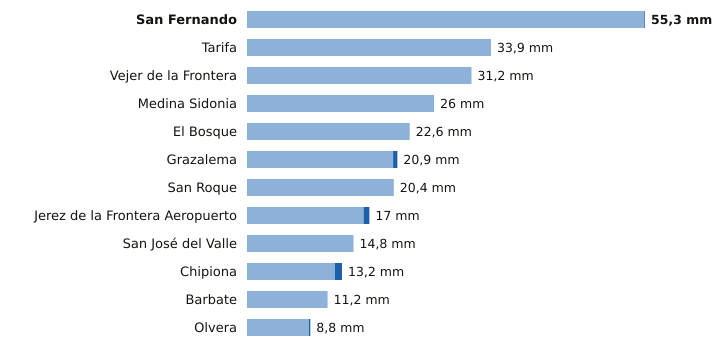

The file beside this chart, header and first rows:
estacion, provincia, indicativo, mm_6_dias_anteriores, mm_hoy, mm_7_dias, horas_de_hoy
San Fernando, Cádiz, 5972Y, 55.2, 0.1, 55.3, 8
Tarifa, Cádiz, 6001, 33.9, 0.0, 33.9, 8
Vejer de la Frontera, Cádiz, 5995B, 31.2, 0.0, 31.2, 8
Medina Sidonia, Cádiz, 5983X, 26.0, 0.0, 26.0, 7
El Bosque, Cádiz, 5941X, 22.6, 0.0, 22.6, 7
Grazalema, Cádiz, 5911X, 20.3, 0.6, 20.9, 8
San Roque, Cádiz, 6056X, 20.4, 0.0, 20.4, 7
Jerez de la Frontera Aeropuerto, Cádiz, 5960, 16.2, 0.8, 17.0, 8
San José del Valle, Cádiz, 5950X, 14.8, 0.0, 14.8, 8
Chipiona, Cádiz, 5906X, 12.2, 1.0, 13.2, 6
Barbate, Cádiz, 5996B, 11.2, 0.0, 11.2, 7
Olvera, Cádiz, 5919X, 8.6, 0.2, 8.8, 7
